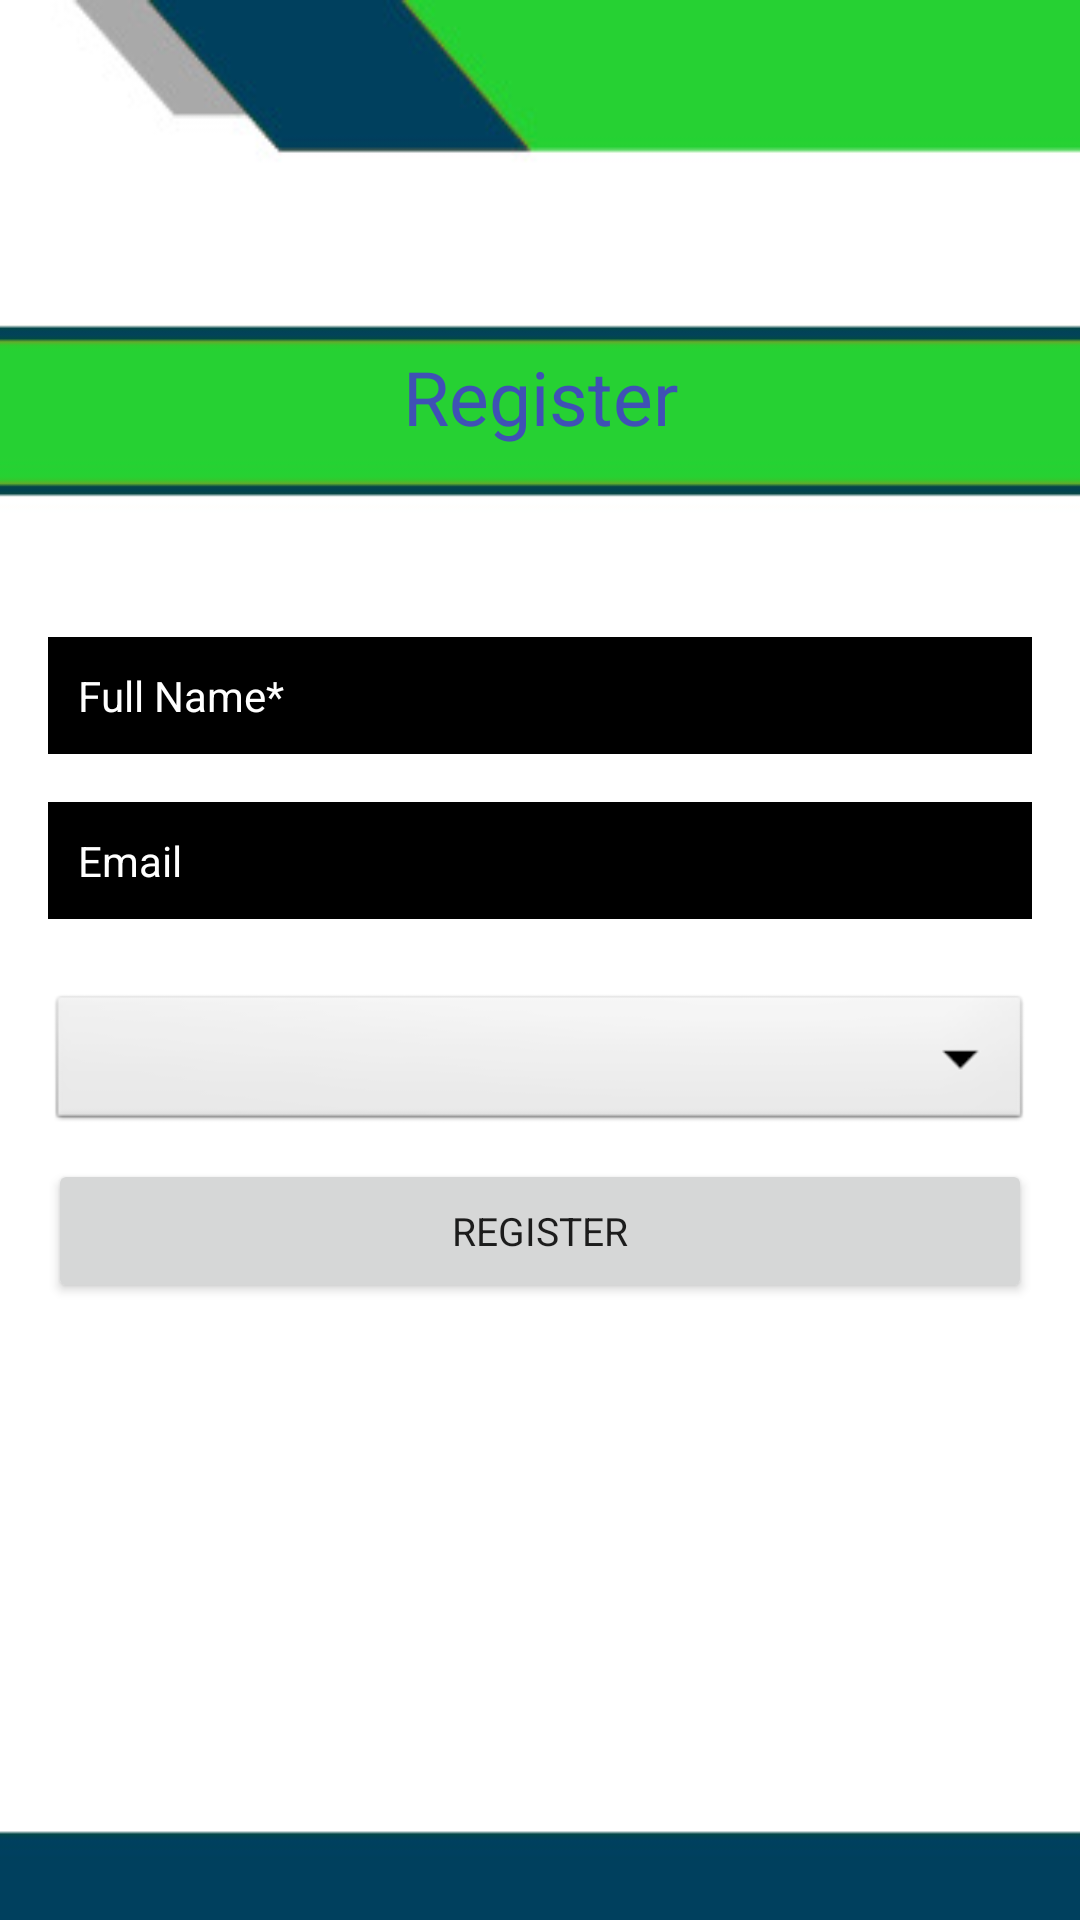

Layout XML and referenced resources for this Android screen:
<!-- AndroidManifest.xml: application theme AppTheme -->
<!-- res/layout/activity_register.xml -->
<?xml version="1.0" encoding="utf-8"?>

<androidx.constraintlayout.widget.ConstraintLayout
    xmlns:android="http://schemas.android.com/apk/res/android"
    xmlns:tools="http://schemas.android.com/tools"
    xmlns:app="http://schemas.android.com/apk/res-auto"
    android:layout_width="match_parent"
    android:layout_height="match_parent"
    android:background="@drawable/bck"
    tools:context=".Register">


    <TextView
        android:id="@+id/createText"
        android:layout_width="wrap_content"
        android:layout_height="wrap_content"
        android:layout_marginTop="16dp"
        android:text="@string/register_login"
        android:textColor="#2196F3"
        android:visibility="gone"
        app:layout_constraintEnd_toEndOf="parent"
        app:layout_constraintStart_toStartOf="parent"
        app:layout_constraintTop_toBottomOf="@+id/registerBtn" />

    <ProgressBar
        android:id="@+id/progressBar"
        style="?android:attr/progressBarStyle"
        android:layout_width="wrap_content"
        android:layout_height="wrap_content"
        android:visibility="invisible"
        app:layout_constraintBottom_toBottomOf="parent"
        app:layout_constraintEnd_toEndOf="parent"
        app:layout_constraintStart_toStartOf="parent"
        app:layout_constraintTop_toBottomOf="@+id/createText"
        app:layout_constraintVertical_bias="0.26" />

    <Button
        android:id="@+id/registerBtn"
        android:layout_width="0dp"
        android:layout_height="wrap_content"
        android:layout_marginStart="16dp"
        android:layout_marginTop="80dp"
        android:layout_marginEnd="16dp"
        android:fontFamily="sans-serif"
        android:text="@string/register_register"
        android:textSize="13sp"
        app:layout_constraintEnd_toEndOf="parent"
        app:layout_constraintHorizontal_bias="0.0"
        app:layout_constraintStart_toStartOf="parent"
        app:layout_constraintTop_toBottomOf="@+id/phone" />

    <EditText
        android:id="@+id/phone"
        android:layout_width="0dp"
        android:layout_height="wrap_content"
        android:layout_marginStart="16dp"
        android:layout_marginTop="16dp"
        android:visibility="gone"
        android:layout_marginEnd="16dp"
        android:background="@android:color/black"
        android:ems="10"
        android:fontFamily="sans-serif"
        android:hint="@string/register_phone"
        android:inputType="numberDecimal"
        android:digits="0123456789."
        android:padding="10dp"
        android:textColor="#FFFFFF"
        android:textColorHint="#FFFFFF"
        android:textSize="14sp"
        app:layout_constraintEnd_toEndOf="parent"
        app:layout_constraintStart_toStartOf="parent"
        app:layout_constraintTop_toBottomOf="@+id/password" />


    <Spinner
        android:id="@+id/type"

        android:layout_width="match_parent"
        android:layout_height="wrap_content"
        android:layout_marginStart="16dp"
        android:layout_marginTop="16dp"
        android:layout_marginEnd="16dp"
        android:background="@android:drawable/btn_dropdown"
        android:spinnerMode="dropdown"
        app:layout_constraintBottom_toTopOf="@+id/registerBtn"
        app:layout_constraintTop_toBottomOf="@+id/phone"
        tools:layout_editor_absoluteX="0dp" />

    <EditText
        android:id="@+id/password"
        android:layout_width="0dp"
        android:layout_height="wrap_content"
        android:layout_marginStart="16dp"
        android:layout_marginTop="16dp"
        android:layout_marginEnd="16dp"
        android:visibility="gone"
        android:background="@android:color/black"
        android:ems="10"
        android:fontFamily="sans-serif"
        android:hint="@string/register_password"
        android:inputType="textPassword"
        android:padding="10dp"
        android:textColor="#FFFFFF"
        android:textColorHint="#FFFFFF"
        android:textSize="14sp"
        app:layout_constraintEnd_toEndOf="parent"
        app:layout_constraintStart_toStartOf="parent"
        app:layout_constraintTop_toBottomOf="@+id/Email" />

    <EditText
        android:id="@+id/Email"
        android:layout_width="0dp"
        android:layout_height="wrap_content"
        android:layout_marginStart="16dp"
        android:layout_marginTop="16dp"
        android:layout_marginEnd="16dp"
        android:background="@android:color/black"
        android:ems="10"
        android:fontFamily="sans-serif"
        android:hint="@string/register_email"
        android:inputType="textEmailAddress"
        android:padding="10dp"
        android:textColor="#FFFFFF"
        android:textColorHint="#FFFFFF"
        android:textSize="14sp"
        app:layout_constraintEnd_toEndOf="parent"
        app:layout_constraintStart_toStartOf="parent"
        app:layout_constraintTop_toBottomOf="@+id/fullName" />

    <EditText
        android:id="@+id/fullName"
        android:layout_width="0dp"
        android:layout_height="wrap_content"
        android:layout_marginStart="16dp"
        android:layout_marginEnd="16dp"
        android:background="@android:color/black"
        android:ems="10"
        android:fontFamily="sans-serif"
        android:hint="@string/register_fullname"
        android:inputType="textPersonName"
        android:padding="10dp"
        android:textColor="#FFFFFF"
        android:textColorHint="#FFFFFF"
        android:textSize="14sp"
        app:layout_constraintBottom_toBottomOf="parent"
        app:layout_constraintEnd_toEndOf="parent"
        app:layout_constraintStart_toStartOf="parent"
        app:layout_constraintTop_toBottomOf="@+id/textView"
        app:layout_constraintVertical_bias="0.13999999" />

    <TextView
        android:id="@+id/textView"
        android:layout_width="wrap_content"
        android:layout_height="wrap_content"
        android:fontFamily="sans-serif"
        android:text="@string/register_title"
        android:textColor="#3F51B5"
        android:textSize="25sp"
        app:layout_constraintBottom_toBottomOf="parent"
        app:layout_constraintEnd_toEndOf="parent"
        app:layout_constraintStart_toStartOf="parent"
        app:layout_constraintTop_toTopOf="parent"
        app:layout_constraintVertical_bias="0.19" />
</androidx.constraintlayout.widget.ConstraintLayout>
<!-- resources referenced by this layout -->
<resources>
  <!-- drawable bck: jpg bitmap (drawable, 7992 bytes) -->
  <string name="register_email">Email</string>
  <string name="register_fullname">Full Name*</string>
  <string name="register_login">Already Registered ? Login Here</string>
  <string name="register_password">Password</string>
  <string name="register_phone">Phone</string>
  <string name="register_register">Register</string>
  <string name="register_title">Register</string>
  <style name="AppTheme" parent="Theme.AppCompat.Light.DarkActionBar">
          
          <item name="colorPrimary">@color/colorPrimary</item>
          <item name="colorPrimaryDark">@color/colorPrimaryDark</item>
          <item name="colorAccent">@color/colorAccent</item>
          <item name="windowActionBar">false</item>
          <item name="windowNoTitle">true</item>
      </style>
  <color name="colorPrimary">#6200EE</color>
  <color name="colorPrimaryDark">#3700B3</color>
  <color name="colorAccent">#03DAC5</color>
</resources>
